Dataset: uci_dataset_2014_with_RGB_pics (GitHub, daidianlizi/Leaf_Recognition). Classes: Quercus suber, Tilia tomentosa, Acer palmaturu, Celtis sp, Corylus avellana, Castanea sativa, Populus alba, Salix atrocinerea, Primula vulgaris, Erodium sp, Bougainvillea sp, Arisarum vulgare, Euonymus japonicus, Ilex perado ssp azorica, Magnolia soulangeana, Buxus sempervirens, Populus nigra, Urtica dioica, Podocarpus sp, Acca sellowiana, Hydrangea sp, Pseudosasa japonica, Magnolia grandiflora, Geranium sp, Alnus sp, Quercus robur, Crataegus monogyna, Ilex aquifolium, Nerium oleander, Betula pubescens.

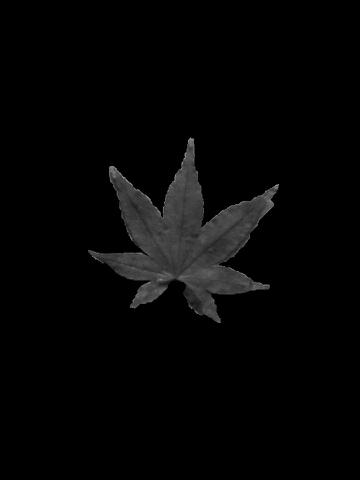
Label: Acer palmaturu

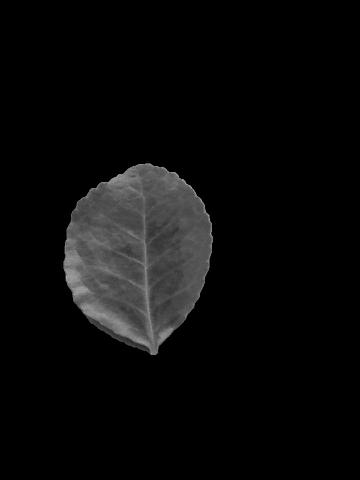
Label: Euonymus japonicus

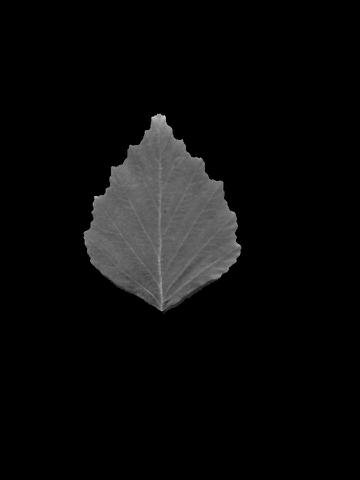
Label: Betula pubescens

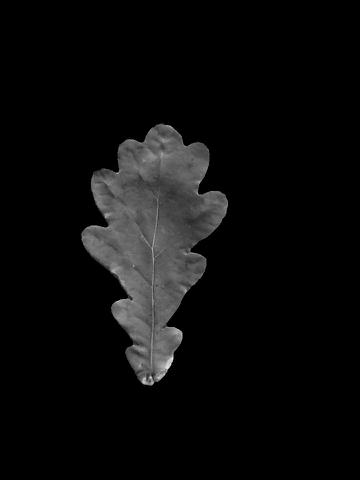
Label: Quercus robur

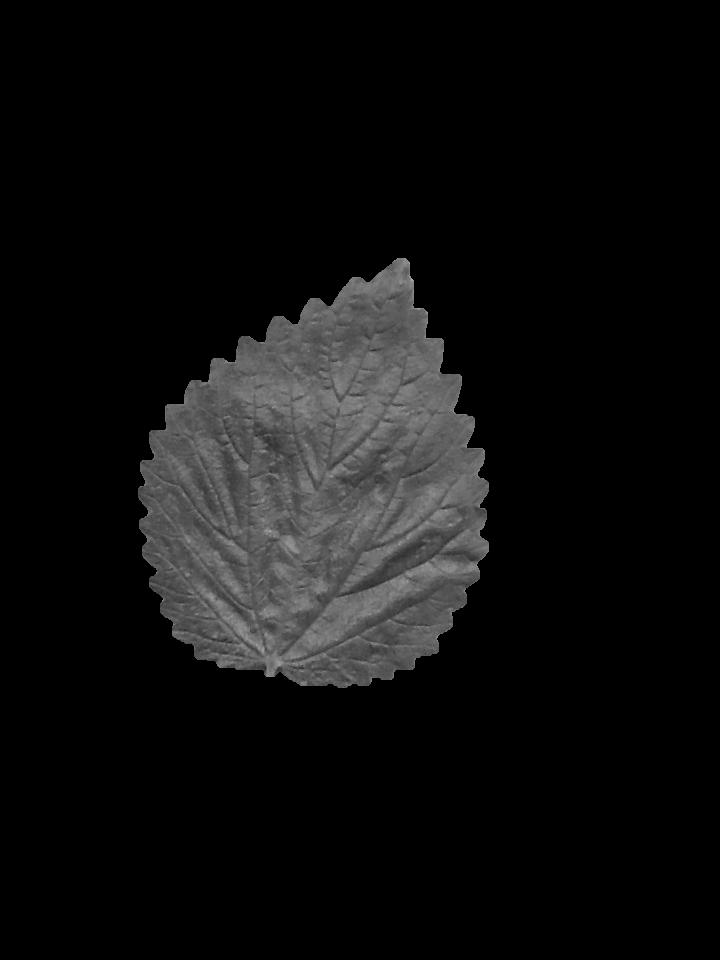
Label: Urtica dioica

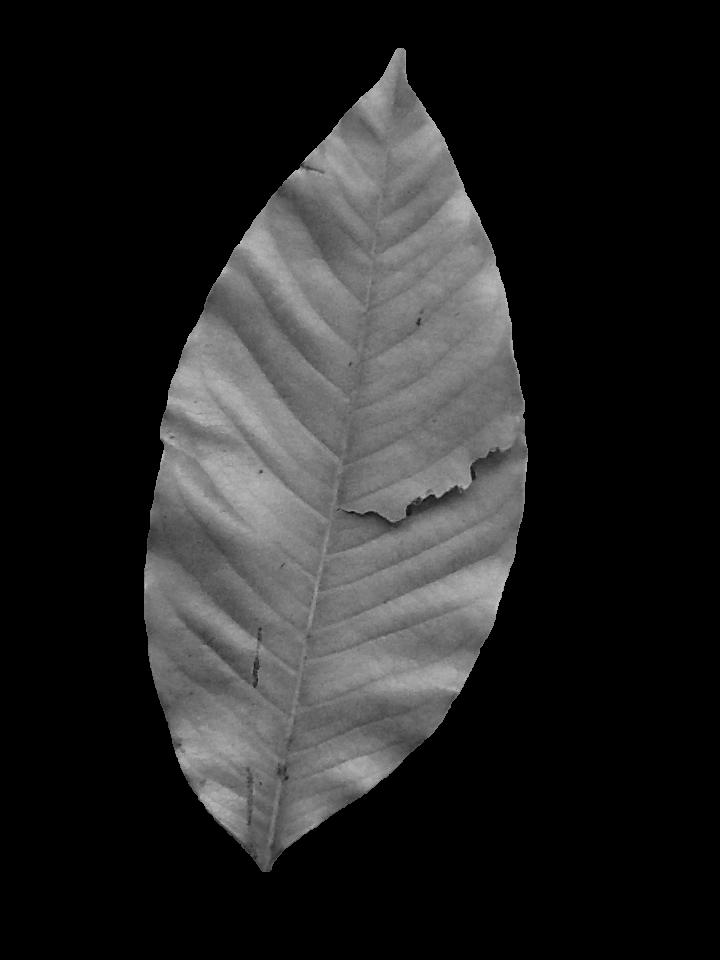
Label: Magnolia soulangeana
